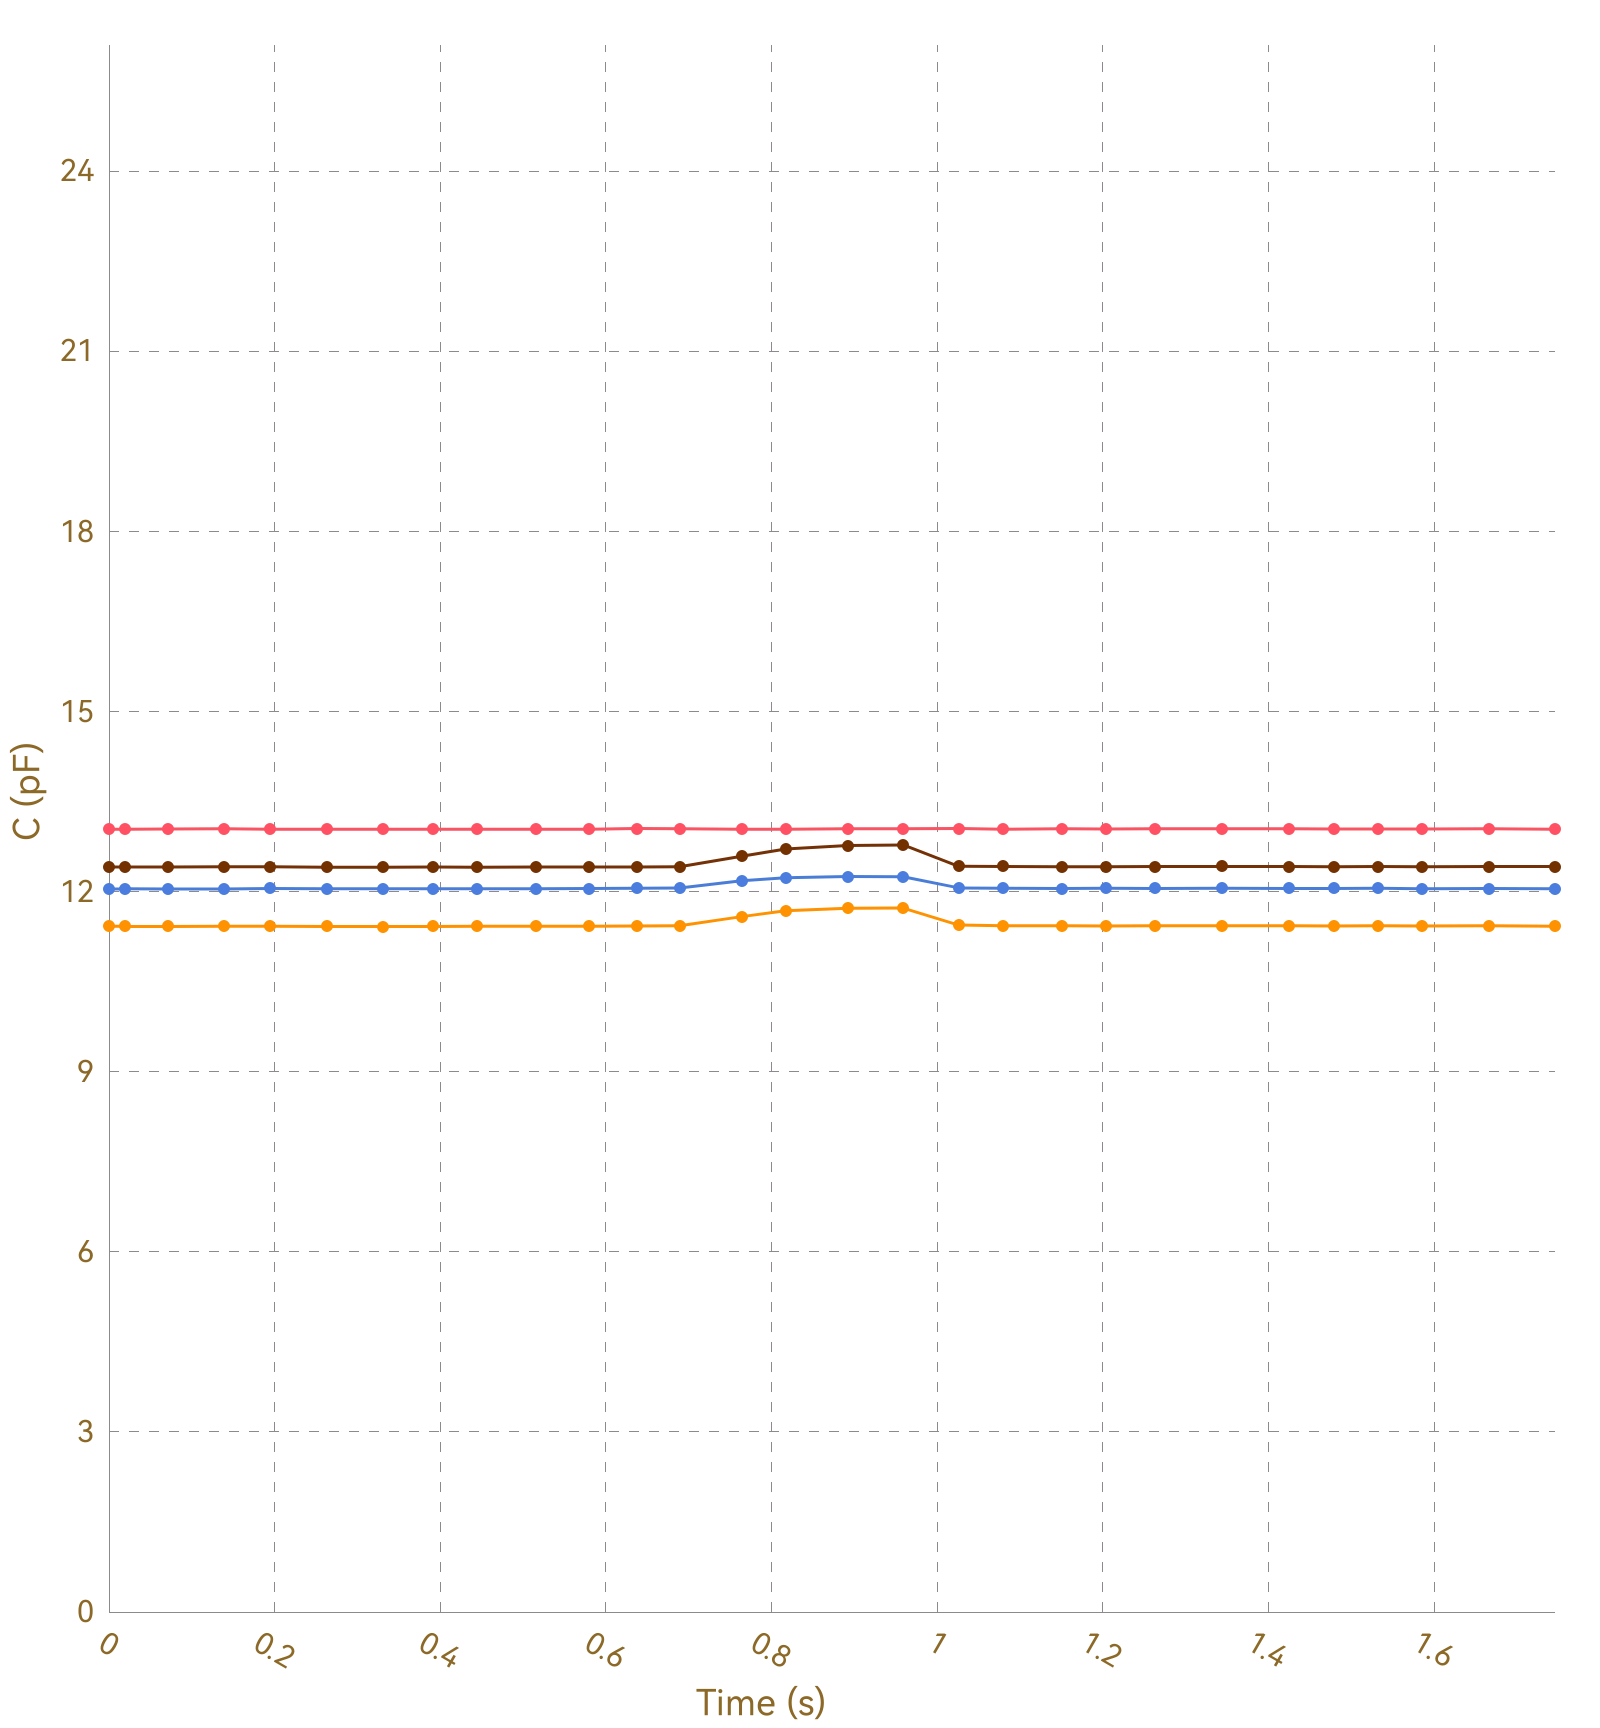

The file beside this chart, header and first rows:
, Ch1, , Ch2, , Ch3, , Ch4, , Ch5, , Ch6, , Ch7, , Ch8, 
Time (s), C (pF), ΔC/C0 (%), C (pF), ΔC/C0 (%), C (pF), ΔC/C0 (%), C (pF), ΔC/C0 (%), C (pF), ΔC/C0 (%), C (pF), ΔC/C0 (%), C (pF), ΔC/C0 (%), C (pF), ΔC/C0 (%)
0.020, 13.04, 0.0000, 11.42, 0.0000, 12.04, 0.0000, 12.41, 0.0000, OL, OL, OL, OL, OL, OL, 0.0000, 0.0000
0.023, 13.04, 0.0000, 11.42, 0.0000, 12.04, 0.0000, 12.41, 0.0000, OL, OL, OL, OL, OL, OL, 0.0000, 0.0000
0.025, 13.04, 0.0000, 11.42, 0.0000, 12.05, 0.0000, 12.41, 0.0000, OL, OL, OL, OL, OL, OL, 0.0000, 0.0000
0.035, 13.04, 0.0000, 11.42, 0.0000, 12.05, 0.0000, 12.41, 0.0000, OL, OL, OL, OL, OL, OL, 0.0000, 0.0000
0.065, 13.04, 0.0000, 11.42, 0.0000, 12.05, 0.0000, 12.41, 0.0000, OL, OL, OL, OL, OL, OL, 0.0000, 0.0000
0.069, 13.04, 0.0000, 11.42, 0.0000, 12.04, 0.0000, 12.4, 0.0000, OL, OL, OL, OL, OL, OL, 0.0000, 0.0000
0.071, 13.04, 0.0000, 11.42, 0.0000, 12.05, 0.0000, 12.41, 0.0000, OL, OL, OL, OL, OL, OL, 0.0000, 0.0000
0.074, 13.04, 0.0000, 11.42, 0.0000, 12.04, 0.0000, 12.4, 0.0000, OL, OL, OL, OL, OL, OL, 0.0000, 0.0000
0.106, 13.05, 0.0000, 11.42, 0.0000, 12.05, 0.0000, 12.41, 0.0000, OL, OL, OL, OL, OL, OL, 0.0000, 0.0000
0.109, 13.04, 0.0000, 11.42, 0.0000, 12.05, 0.0000, 12.41, 0.0000, OL, OL, OL, OL, OL, OL, 0.0000, 0.0000
0.111, 13.04, 0.0000, 11.42, 0.0000, 12.05, 0.0000, 12.41, 0.0000, OL, OL, OL, OL, OL, OL, 0.0000, 0.0000
0.114, 13.04, 0.0000, 11.42, 0.0000, 12.04, 0.0000, 12.4, 0.0000, OL, OL, OL, OL, OL, OL, 0.0000, 0.0000
0.139, 13.04, 0.0000, 11.42, 0.0000, 12.04, 0.0000, 12.41, 0.0000, OL, OL, OL, OL, OL, OL, 0.0000, 0.0000
0.141, 13.04, 0.0000, 11.42, 0.0000, 12.05, 0.0000, 12.41, 0.0000, OL, OL, OL, OL, OL, OL, 0.0000, 0.0000
0.143, 13.04, 0.0000, 11.42, 0.0000, 12.04, 0.0000, 12.41, 0.0000, OL, OL, OL, OL, OL, OL, 0.0000, 0.0000
0.147, 13.04, 0.0000, 11.42, 0.0000, 12.05, 0.0000, 12.41, 0.0000, OL, OL, OL, OL, OL, OL, 0.0000, 0.0000
0.179, 13.04, 0.0000, 11.42, 0.0000, 12.05, 0.0000, 12.41, 0.0000, OL, OL, OL, OL, OL, OL, 0.0000, 0.0000
0.186, 13.04, 0.0000, 11.42, 0.0000, 12.05, 0.0000, 12.4, 0.0000, OL, OL, OL, OL, OL, OL, 0.0000, 0.0000
0.188, 13.04, 0.0000, 11.42, 0.0000, 12.05, 0.0000, 12.41, 0.0000, OL, OL, OL, OL, OL, OL, 0.0000, 0.0000
0.195, 13.05, 0.0000, 11.42, 0.0000, 12.04, 0.0000, 12.41, 0.0000, OL, OL, OL, OL, OL, OL, 0.0000, 0.0000
0.225, 13.04, 0.0000, 11.42, 0.0000, 12.05, 0.0000, 12.41, 0.0000, OL, OL, OL, OL, OL, OL, 0.0000, 0.0000
0.228, 13.04, 0.0000, 11.42, 0.0000, 12.04, 0.0000, 12.41, 0.0000, OL, OL, OL, OL, OL, OL, 0.0000, 0.0000
0.230, 13.04, 0.0000, 11.42, 0.0000, 12.05, 0.0000, 12.41, 0.0000, OL, OL, OL, OL, OL, OL, 0.0000, 0.0000
0.233, 13.04, 0.0000, 11.42, 0.0000, 12.05, 0.0000, 12.41, 0.0000, OL, OL, OL, OL, OL, OL, 0.0000, 0.0000
0.263, 13.04, 0.0000, 11.42, 0.0000, 12.05, 0.0000, 12.41, 0.0000, OL, OL, OL, OL, OL, OL, 0.0000, 0.0000
0.266, 13.04, 0.0000, 11.42, 0.0000, 12.05, 0.0000, 12.41, 0.0000, OL, OL, OL, OL, OL, OL, 0.0000, 0.0000
0.269, 13.04, 0.0000, 11.42, 0.0000, 12.05, 0.0000, 12.41, 0.0000, OL, OL, OL, OL, OL, OL, 0.0000, 0.0000
0.294, 13.05, 0.0000, 11.42, 0.0000, 12.05, 0.0000, 12.41, 0.0000, OL, OL, OL, OL, OL, OL, 0.0000, 0.0000
0.297, 13.04, 0.0000, 11.42, 0.0000, 12.05, 0.0000, 12.41, 0.0000, OL, OL, OL, OL, OL, OL, 0.0000, 0.0000
0.303, 13.04, 0.0000, 11.42, 0.0000, 12.05, 0.0000, 12.41, 0.0000, OL, OL, OL, OL, OL, OL, 0.0000, 0.0000
0.331, 13.04, 0.0000, 11.42, 0.0000, 12.05, 0.0000, 12.41, 0.0000, OL, OL, OL, OL, OL, OL, 0.0000, 0.0000
0.333, 13.04, 0.0000, 11.42, 0.0000, 12.05, 0.0000, 12.41, 0.0000, OL, OL, OL, OL, OL, OL, 0.0000, 0.0000
0.351, 13.04, 0.0000, 11.42, 0.0000, 12.05, 0.0000, 12.4, 0.0000, OL, OL, OL, OL, OL, OL, 0.0000, 0.0000
0.354, 13.04, 0.0000, 11.42, 0.0000, 12.05, 0.0000, 12.41, 0.0000, OL, OL, OL, OL, OL, OL, 0.0000, 0.0000
0.357, 13.04, 0.0000, 11.42, 0.0000, 12.05, 0.0000, 12.41, 0.0000, OL, OL, OL, OL, OL, OL, 0.0000, 0.0000
0.359, 13.04, 0.0000, 11.42, 0.0000, 12.05, 0.0000, 12.41, 0.0000, OL, OL, OL, OL, OL, OL, 0.0000, 0.0000
0.361, 13.04, 0.0000, 11.42, 0.0000, 12.05, 0.0000, 12.41, 0.0000, OL, OL, OL, OL, OL, OL, 0.0000, 0.0000
0.391, 13.04, 0.0000, 11.42, 0.0000, 12.05, 0.0000, 12.41, 0.0000, OL, OL, OL, OL, OL, OL, 0.0000, 0.0000
0.395, 13.04, 0.0000, 11.42, 0.0000, 12.05, 0.0000, 12.41, 0.0000, OL, OL, OL, OL, OL, OL, 0.0000, 0.0000
0.398, 13.04, 0.0000, 11.42, 0.0000, 12.05, 0.0000, 12.41, 0.0000, OL, OL, OL, OL, OL, OL, 0.0000, 0.0000
0.400, 13.04, 0.0000, 11.42, 0.0000, 12.05, 0.0000, 12.41, 0.0000, OL, OL, OL, OL, OL, OL, 0.0000, 0.0000
0.406, 13.04, 0.0000, 11.42, 0.0000, 12.05, 0.0000, 12.41, 0.0000, OL, OL, OL, OL, OL, OL, 0.0000, 0.0000
0.441, 13.04, 0.0000, 11.42, 0.0000, 12.05, 0.0000, 12.41, 0.0000, OL, OL, OL, OL, OL, OL, 0.0000, 0.0000
0.444, 13.04, 0.0000, 11.42, 0.0000, 12.05, 0.0000, 12.41, 0.0000, OL, OL, OL, OL, OL, OL, 0.0000, 0.0000
0.447, 13.04, 0.0000, 11.42, 0.0000, 12.05, 0.0000, 12.4, 0.0000, OL, OL, OL, OL, OL, OL, 0.0000, 0.0000
0.477, 13.04, 0.0000, 11.42, 0.0000, 12.05, 0.0000, 12.41, 0.0000, OL, OL, OL, OL, OL, OL, 0.0000, 0.0000
0.484, 13.03, 0.0000, 11.42, 0.0000, 12.05, 0.0000, 12.41, 0.0000, OL, OL, OL, OL, OL, OL, 0.0000, 0.0000
0.487, 13.04, 0.0000, 11.42, 0.0000, 12.05, 0.0000, 12.41, 0.0000, OL, OL, OL, OL, OL, OL, 0.0000, 0.0000
0.516, 13.04, 0.0000, 11.42, 0.0000, 12.05, 0.0000, 12.4, 0.0000, OL, OL, OL, OL, OL, OL, 0.0000, 0.0000
0.519, 13.04, 0.0000, 11.43, 0.0000, 12.05, 0.0000, 12.41, 0.0000, OL, OL, OL, OL, OL, OL, 0.0000, 0.0000
0.521, 13.05, 0.0000, 11.42, 0.0000, 12.05, 0.0000, 12.41, 0.0000, OL, OL, OL, OL, OL, OL, 0.0000, 0.0000
0.530, 13.04, 0.0000, 11.42, 0.0000, 12.05, 0.0000, 12.41, 0.0000, OL, OL, OL, OL, OL, OL, 0.0000, 0.0000
0.531, 13.04, 0.0000, 11.43, 0.0000, 12.05, 0.0000, 12.41, 0.0000, OL, OL, OL, OL, OL, OL, 0.0000, 0.0000
0.580, 13.04, 0.0000, 11.42, 0.0000, 12.05, 0.0000, 12.41, 0.0000, OL, OL, OL, OL, OL, OL, 0.0000, 0.0000
0.587, 13.04, 0.0000, 11.42, 0.0000, 12.05, 0.0000, 12.41, 0.0000, OL, OL, OL, OL, OL, OL, 0.0000, 0.0000
0.600, 13.04, 0.0000, 11.42, 0.0000, 12.06, 0.0000, 12.41, 0.0000, OL, OL, OL, OL, OL, OL, 0.0000, 0.0000
0.603, 13.04, 0.0000, 11.42, 0.0000, 12.05, 0.0000, 12.41, 0.0000, OL, OL, OL, OL, OL, OL, 0.0000, 0.0000
0.605, 13.05, 0.0000, 11.42, 0.0000, 12.05, 0.0000, 12.41, 0.0000, OL, OL, OL, OL, OL, OL, 0.0000, 0.0000
0.608, 13.05, 0.0000, 11.43, 0.0000, 12.05, 0.0000, 12.41, 0.0000, OL, OL, OL, OL, OL, OL, 0.0000, 0.0000
... 126 more rows
